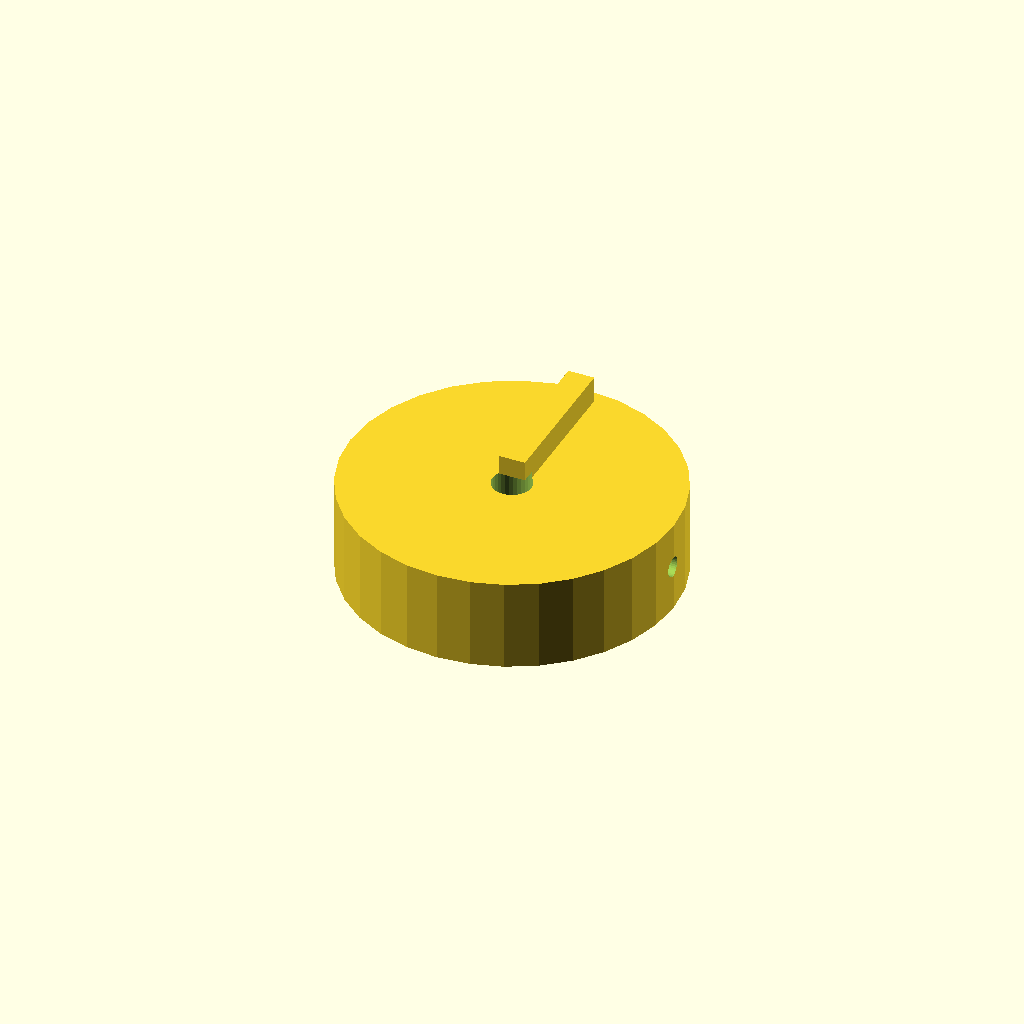
Cell 1: the model at its default parameters.
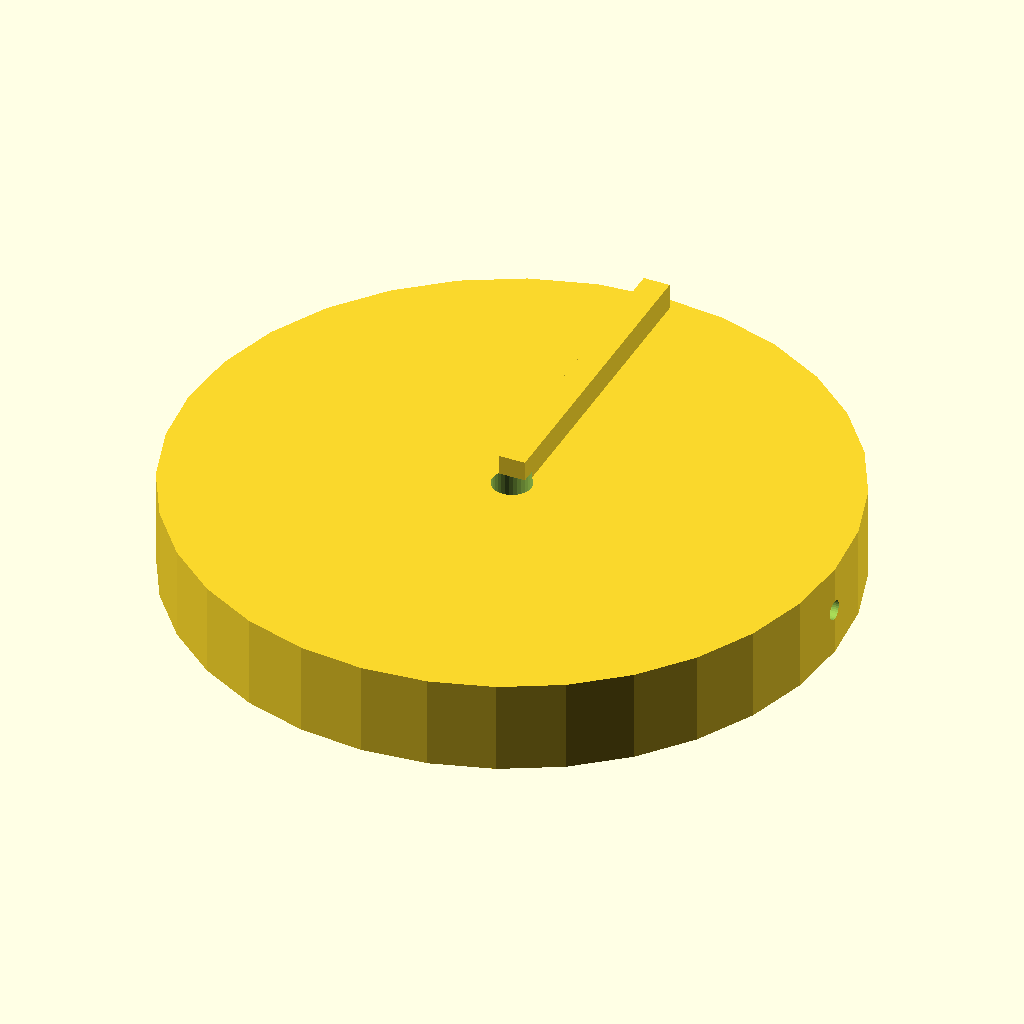
Cell 2: knob_d = 100 (everything else at default).
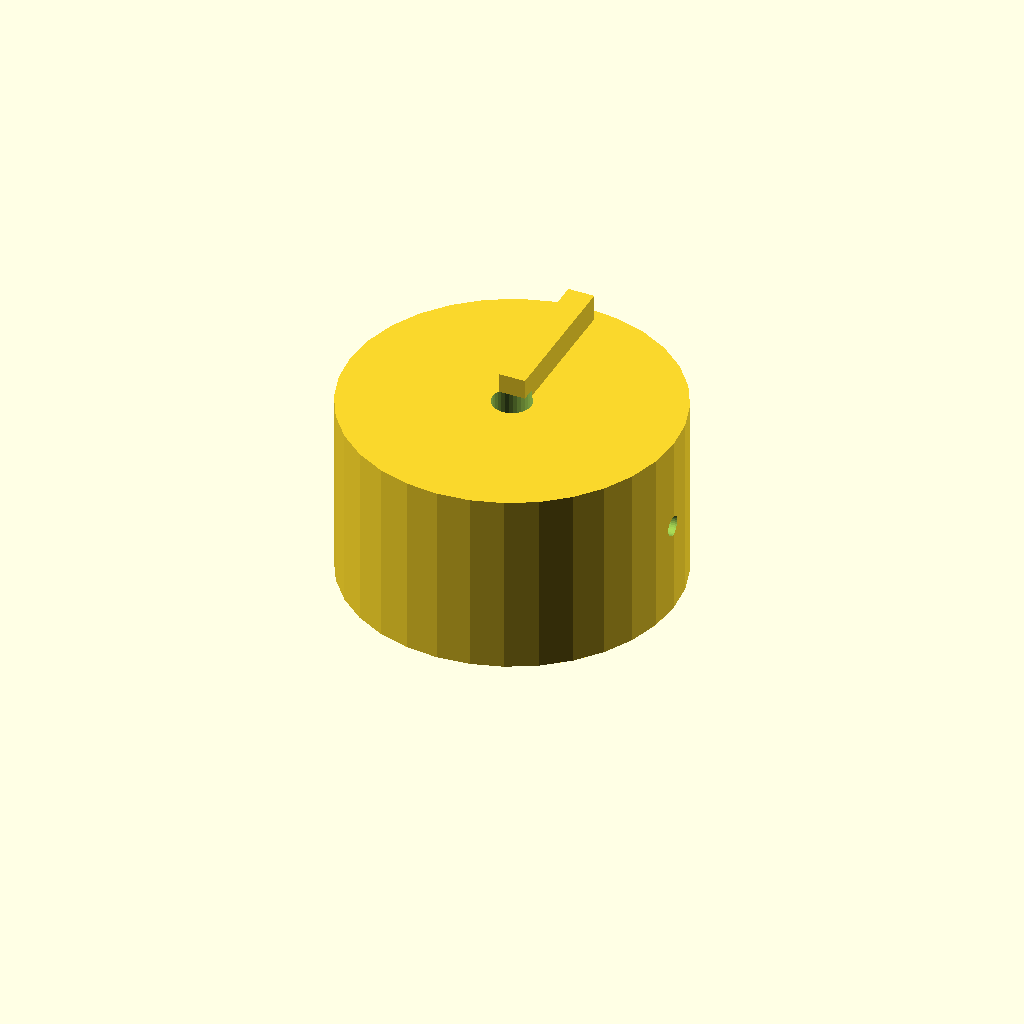
Cell 3: knob_h = 28 (everything else at default).
One fixed orthographic camera (rotation 55°, 0°, 25°; colour scheme Cornfield) for every cell.
Source of the model, optional_data/data/solid2/controlknob/part_0156.scad:
$fn = 32;

// ----------------------------------------------------------------------
// Control knob: pointer knob
// ----------------------------------------------------------------------

// --- parameters (mm) ---
rib_w = 4;                // pointer rib width
rib_h = 5;                // pointer rib height
knob_d = 50;              // knob body diameter
knob_h = 14;              // knob body height
bore_d = 6;               // shaft bore diameter
set_d = 3;                // set screw bore diameter

rib_poke = rib_h - 1;  // rib height above the top
total_h = knob_h + rib_h - 1;  // overall height

difference() {
  union() {
    cylinder(h = knob_h, d = knob_d);
    translate([-rib_w / 2, 0, knob_h - 1])
      cube([rib_w, knob_d / 2 - 2, rib_h]);
  }
  translate([0, 0, -1]) cylinder(h = knob_h + 2, d = bore_d);
  translate([-1, 0, knob_h / 2]) rotate([0, 90, 0])
    cylinder(h = knob_d / 2 + bore_d / 2 + 2, d = set_d);}
Customizer parameters (derived from the source; name, type, default, range or options):
rib_w: number, default 4
rib_h: number, default 5
knob_d: number, default 50
knob_h: number, default 14
bore_d: number, default 6
set_d: number, default 3
